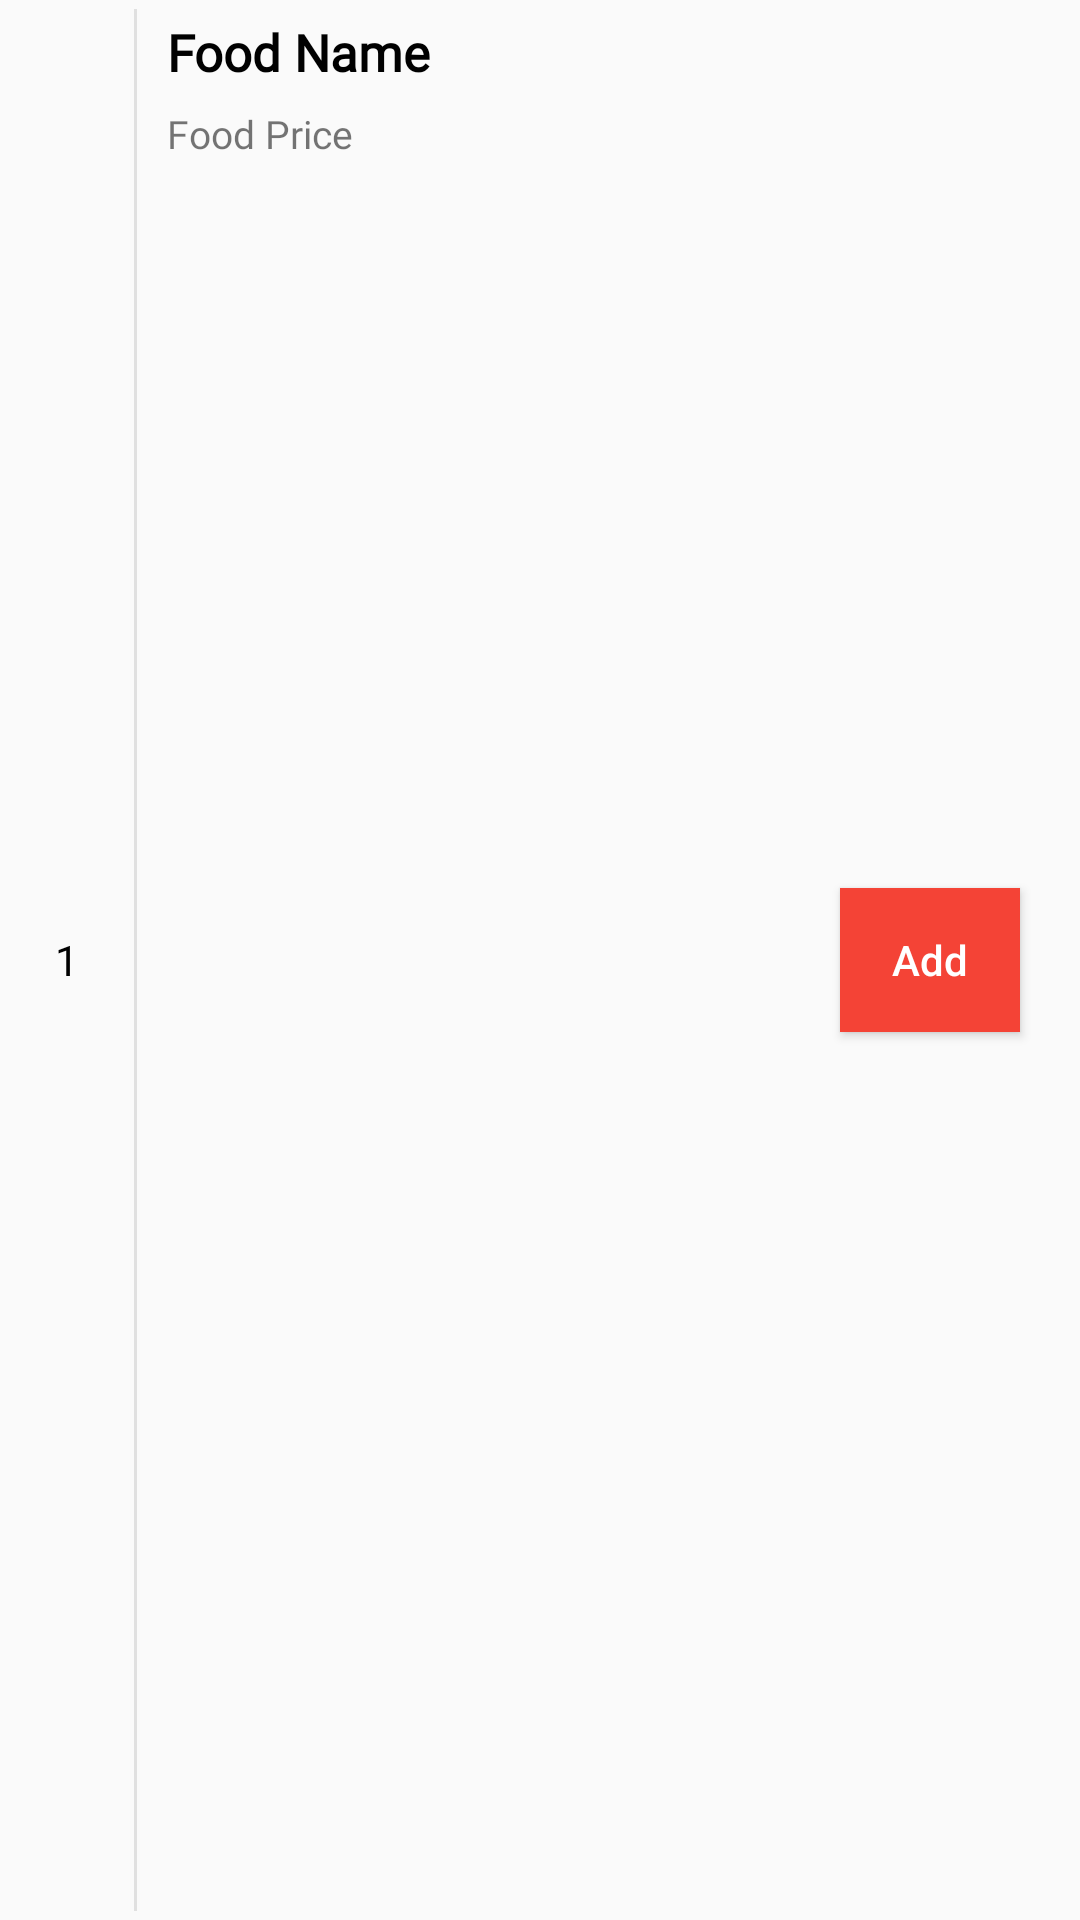

Reconstruct the res/layout file that produces this screen, plus the resources it refers to.
<!-- AndroidManifest.xml: application theme AppTheme.NoActionBar -->
<!-- res/layout/recycler_food_item.xml -->
<?xml version="1.0" encoding="utf-8"?>
<LinearLayout xmlns:android="http://schemas.android.com/apk/res/android"
    android:id="@+id/linearLayoutFoodMenu"
    android:layout_width="match_parent"
    android:layout_height="60dp"
    android:orientation="horizontal"
    android:weightSum="10"
    android:layout_margin="1dp">

    <TextView
        android:id="@+id/txtFoodId"
        android:layout_width="0dp"
        android:layout_height="match_parent"
        android:layout_weight="1.5"
        android:gravity="center"
        android:text="@string/food_id"
        android:textColor="@color/black"
        android:textSize="14sp" />

    <View
        android:layout_marginBottom="3dp"
        android:layout_marginTop="3dp"
        android:layout_width="1dp"
        android:layout_height="match_parent"
        android:background="@color/lightGrey"/>

    <RelativeLayout
        android:layout_width="0dp"
        android:layout_height="match_parent"
        android:layout_weight="6.5">

        <TextView
            android:id="@+id/txtFoodName"
            android:layout_width="match_parent"
            android:layout_height="wrap_content"
            android:layout_alignParentTop="true"
            android:layout_marginStart="10dp"
            android:layout_marginTop="6dp"
            android:layout_marginBottom="7dp"
            android:fontFamily="@font/eina"
            android:gravity="start"
            android:text="@string/food_name"
            android:textColor="@color/black"
            android:textSize="17sp"
            android:textStyle="bold" />

        <TextView
            android:id="@+id/txtFoodPrice"
            android:layout_width="match_parent"
            android:layout_height="wrap_content"
            android:layout_below="@id/txtFoodName"
            android:layout_marginStart="10dp"
            android:fontFamily="@font/eina"
            android:text="@string/food_price"
            android:textSize="13sp" />
    </RelativeLayout>

    <Button
        android:id="@+id/btnAddToCart"
        android:layout_width="0dp"
        android:layout_height="wrap_content"
        android:layout_gravity="center"
        android:layout_marginTop="13dp"
        android:layout_marginStart="40dp"
        android:layout_marginEnd="20dp"
        android:layout_marginBottom="13dp"
        android:layout_weight="2"
        android:background="@color/materialRed"
        android:elevation="5dp"
        android:gravity="center"
        android:text="@string/add_food"
        android:textAllCaps="false"
        android:textColor="@color/white"
        android:textSize="14sp" />
</LinearLayout>
<!-- resources referenced by this layout -->
<resources>
  <color name="black">#000000</color>
  <color name="lightGrey">#e0e0e0</color>
  <color name="materialRed">#f44336</color>
  <color name="white">#ffffff</color>
  <string name="add_food">Add</string>
  <string name="food_id">1</string>
  <string name="food_name">Food Name</string>
  <string name="food_price">Food Price</string>
  <style name="AppTheme.NoActionBar">
          <item name="windowActionBar">false</item>
          <item name="windowNoTitle">true</item>
      </style>
</resources>
